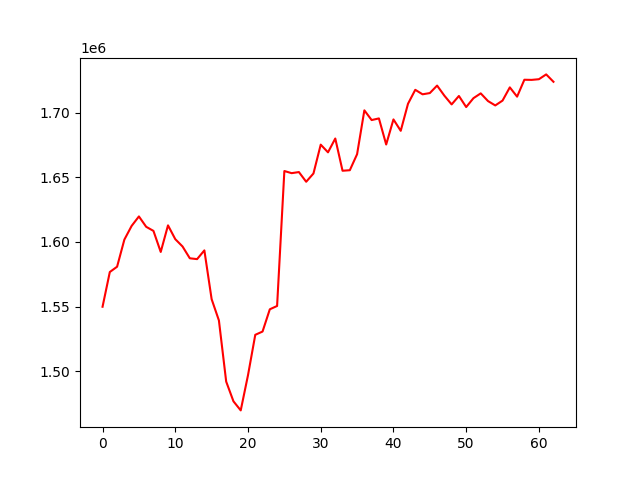

The data file committed next to this chart (first rows):
, 0
0, 1549820
1, 1576734
2, 1580837
3, 1601835
4, 1612456
5, 1619783
6, 1611758
7, 1608582
8, 1592274
9, 1612868
10, 1602185
11, 1596501
12, 1587359
13, 1586716
14, 1593487
15, 1555682
16, 1539223
17, 1491857
18, 1476571
19, 1469527
20, 1496791
21, 1528077
22, 1530610
23, 1547853
24, 1550421
25, 1654966
26, 1653311
27, 1654158
28, 1646647
29, 1653045
30, 1675403
31, 1669446
32, 1680151
33, 1655178
34, 1655589
35, 1668007
36, 1701972
37, 1694442
38, 1695721
39, 1675511
40, 1694941
41, 1686114
42, 1707053
43, 1717876
44, 1714396
45, 1715350
46, 1721154
47, 1713342
48, 1706569
49, 1713112
50, 1704519
51, 1711403
52, 1715120
53, 1709158
54, 1705768
55, 1709531
56, 1719767
57, 1712579
58, 1725675
59, 1725567
... 3 more rows
